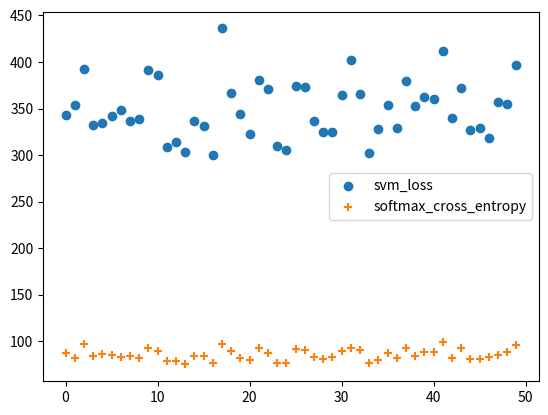

Here is the Python script that generated this plot:
import numpy as np
import matplotlib.pyplot as plt


def svm_loss(column, true_index, offset=1):
    loss_sum = 0
    for i in range(0,column.size):
        if i != true_index:
            x = max(0, column[i]-column[true_index]+offset)
            loss_sum += x
    return loss_sum

def softmax_loss(column, true_index):
    loss_sum = 0
    for i in range(0,column.size):
        x = np.exp(column[i])
        loss_sum += x
    normalized = np.exp(column[true_index])/loss_sum
    return -np.log(normalized)


if __name__ == "__main__":

    svm_losses = []
    softmax_losses = []

    for iteration in range(50):
        # generate matrix with random values in the range (-10,10)
        # 10 classes (rows) by 100 instances (columns)
        array = 10*np.random.uniform(-1,1, (10,100))

        transposed = array.T # transpose array for accessing each column

        svm_loss_sum = 0
        softmax_loss_sum = 0
        for column in transposed:
            # generate true index for each column
            true_index = np.random.randint(0,9)
            # compute svm loss
            svm_loss_column = svm_loss(column, true_index)
            svm_loss_sum += svm_loss_column

            # compute softmax cross-entropy
            softmax_loss_column = softmax_loss(column, true_index)
            softmax_loss_sum += softmax_loss_column

        svm_loss_average = svm_loss_sum / transposed[0].size
        softmax_loss_average = softmax_loss_sum / transposed[0].size

        svm_losses.append(svm_loss_average)
        softmax_losses.append(softmax_loss_average)


    # plot the averages to the graph
    x = list(range(50))
    plt.scatter(x, svm_losses)
    plt.scatter(x, softmax_losses, marker='+')
    plt.legend(['svm_loss', 'softmax_cross_entropy'])
    plt.show()